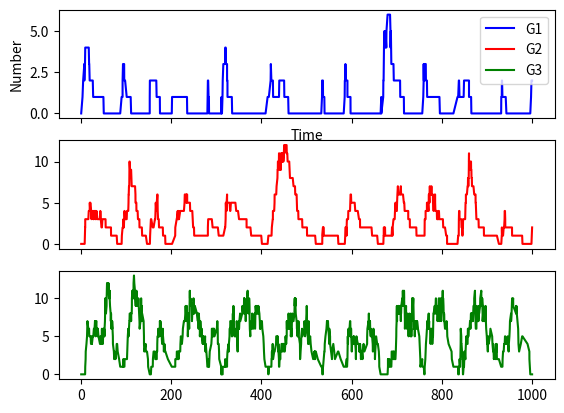

Source code (Python):
import numpy as np
import matplotlib.pyplot as plt
import random 

G1 =[0]
G2 =[0]
G3 =[0]
t=[0]
#values will get appended to these arrays 

tend=1000

k_1 = 0.5
gamma_1 = 0.1
k_2 = 0.5
gamma_2 = 0.05
k_3 = 0.6
gamma_3 = 0.09
n = 9
c = 1

while t[-1]<tend:

    current_G1=G1[-1]
    current_G2=G2[-1]
    current_G3=G3[-1]

    rates = [(c**n / (c**n + current_G3**n)) * k_1, gamma_1 * current_G1, \
        (current_G1**n / (c**n + current_G1**n)) * k_2, gamma_2 * current_G2, \
        (current_G2**n / (c**n + current_G2**n)) * k_3, gamma_3 * current_G3]
    
    rate_sum = sum(rates)

    tau = np.random.exponential(scale=1/rate_sum)

    t.append(t[-1]+tau)

    rand = random.uniform(0,1)

   

            # if random number is <= productionofG1
    if rand * rate_sum <= rates[0]:
            G1.append(G1[-1] + 1)
            G2.append(G2[-1])
            G3.append(G3[-1])

        # if random number is between production of G1 and degradation of G1
    elif rand * rate_sum > rates[0] and rand * rate_sum <= sum(rates[:2]):
            G1.append(G1[-1] - 1)
            G2.append(G2[-1])
            G3.append(G3[-1])

        # G2 production event
    elif rand * rate_sum > sum(rates[:2]) and rand * rate_sum <= sum(rates[:3]):

            G1.append(G1[-1])
            G2.append(G2[-1] + 1)
            G3.append(G3[-1])

        # G2 decay event
    elif rand * rate_sum > sum(rates[:3]) and rand * rate_sum <= sum(rates[:4]):

            G1.append(G1[-1])
            G2.append(G2[-1] - 1)
            G3.append(G3[-1])

        # G3 production event
    elif rand * rate_sum > sum(rates[:4]) and rand * rate_sum <= sum(rates[:5]):

            G1.append(G1[-1])
            G2.append(G2[-1])
            G3.append(G3[-1] + 1)

        # G3 decay event
    elif rand * rate_sum > sum(rates[:5]) and rand * rate_sum <= sum(rates[:6]):
            G1.append(G1[-1])
            G2.append(G2[-1])
            G3.append(G3[-1] - 1)


f, (ax1, ax2, ax3) = plt.subplots(3, sharex=True, sharey=False)
line1, = ax1.plot(t , G1, color="b",label="G1")
line2, = ax2.plot(t , G2, color="r",label="G2")
line3, = ax3.plot(t , G3, color="g",label="G3")
ax1.set_ylabel('Number')
ax1.set_xlabel('Time')
ax1.legend(handles=[line1,line2,line3])
plt.show()

